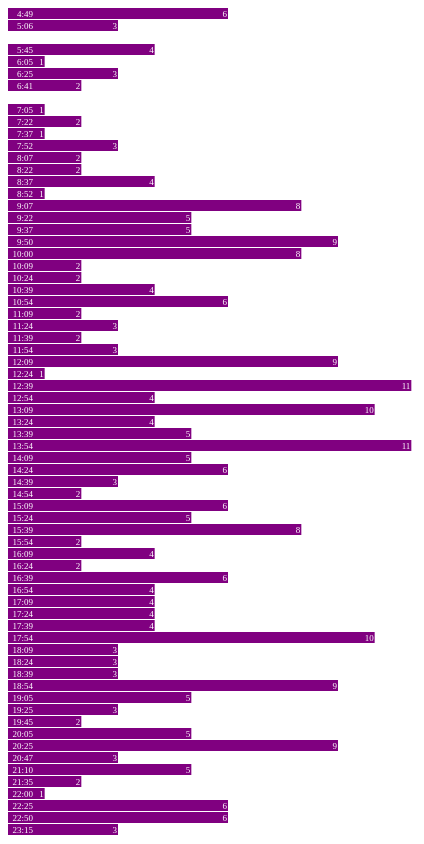
D3 v3 page, settled after 480 driven frames (8 s of simulated time); the page loaded 1 data file(s).



var width = 2200, barHeight = 12;

var x = d3.scale.linear()
    .range([0, width]);

var chart = d3.select(".chart")
    .attr("width", width);

d3.tsv("data-73-Outbound-AvgDiff-2014-03-01.tsv", type, function(error, data) {
  x.domain([0, 60]);
//d3.max(data, function(d) { return d.close; })]);

  chart.attr("height", barHeight * data.length);

  var bar = chart.selectAll("g")
      .data(data)
    .enter().append("g")
      .attr("transform", function(d, i) { return "translate(0," + i * barHeight + ")"; });

  bar.append("rect")
      .attr("width", function(d) { return x(d.close); })
      .attr("height", barHeight - 1);

  bar.append("text")
      .attr("x", function(d) { return x(d.close) - 1; })
      .attr("y", barHeight / 2)
      .attr("dy", ".35em")
      .text(function(d) { return d.close; });

  bar.append("text")
      .attr("x", 25)
      .attr("y", barHeight / 2)
      .attr("dy", ".35em")
      .text(function(d) { return d.date; });


});

function type(d) {
  d.value = +d.value; // coerce to number
  return d;
}



### data: data-73-Outbound-AvgDiff-2014-03-01.tsv
date	close
4:49	6
5:06	3
5:25	0
5:45	4
6:05	1
6:25	3
6:41	2
6:45	0
7:05	1
7:22	2
7:37	1
7:52	3
8:07	2
8:22	2
8:37	4
8:52	1
9:07	8
9:22	5
9:37	5
9:50	9
10:00	8
10:09	2
10:24	2
10:39	4
10:54	6
11:09	2
11:24	3
11:39	2
11:54	3
12:09	9
12:24	1
12:39	11
12:54	4
13:09	10
13:24	4
13:39	5
13:54	11
14:09	5
14:24	6
14:39	3
14:54	2
15:09	6
15:24	5
15:39	8
15:54	2
16:09	4
16:24	2
16:39	6
16:54	4
17:09	4
17:24	4
17:39	4
17:54	10
18:09	3
18:24	3
18:39	3
18:54	9
19:05	5
19:25	3
19:45	2
... 9 more rows